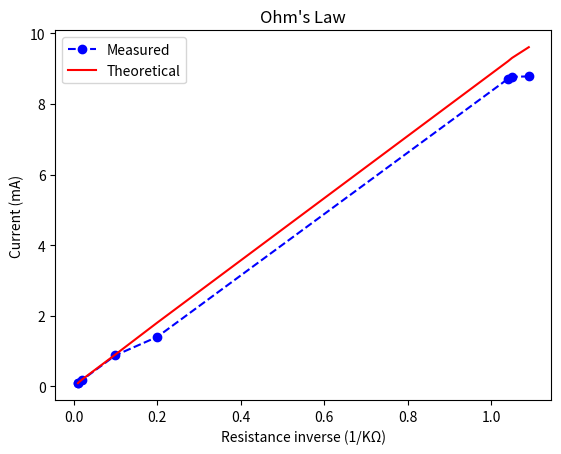

Generate this figure with matplotlib:
import matplotlib.pyplot as plt

VOLTAGE = 8.84
current = [0.09, 8.71, 0.88, 0.09, 8.77, 8.78, 0.18, 1.40]
resistance = [96.30, 0.96, 9.79, 97.60, 0.95, 0.92, 45.80, 4.90]
resistance_inv = [0.01, 1.04, 0.10, 0.01, 1.05, 1.09, 0.02, 0.20]

# Combine the lists into tuples
combined_data = list(zip(current, resistance, resistance_inv))

# Sort the combined data based on resistance (second element in each tuple)
sorted_data = sorted(combined_data, key=lambda x: x[1])

# Unzip the sorted data back into separate lists
sorted_current, sorted_resistance, sorted_resistance_inv = zip(*sorted_data)

calculated_current = [VOLTAGE / r for r in sorted_resistance]

# Plot the sorted data
plt.plot(sorted_resistance_inv, sorted_current, 'b--', marker='o', label="Measured")
plt.plot(sorted_resistance_inv, calculated_current, 'r-', label="Theoretical")
plt.ylabel('Current (mA)')
plt.xlabel('Resistance inverse (1/KΩ)')
plt.title("Ohm's Law")
plt.legend()
plt.show()
